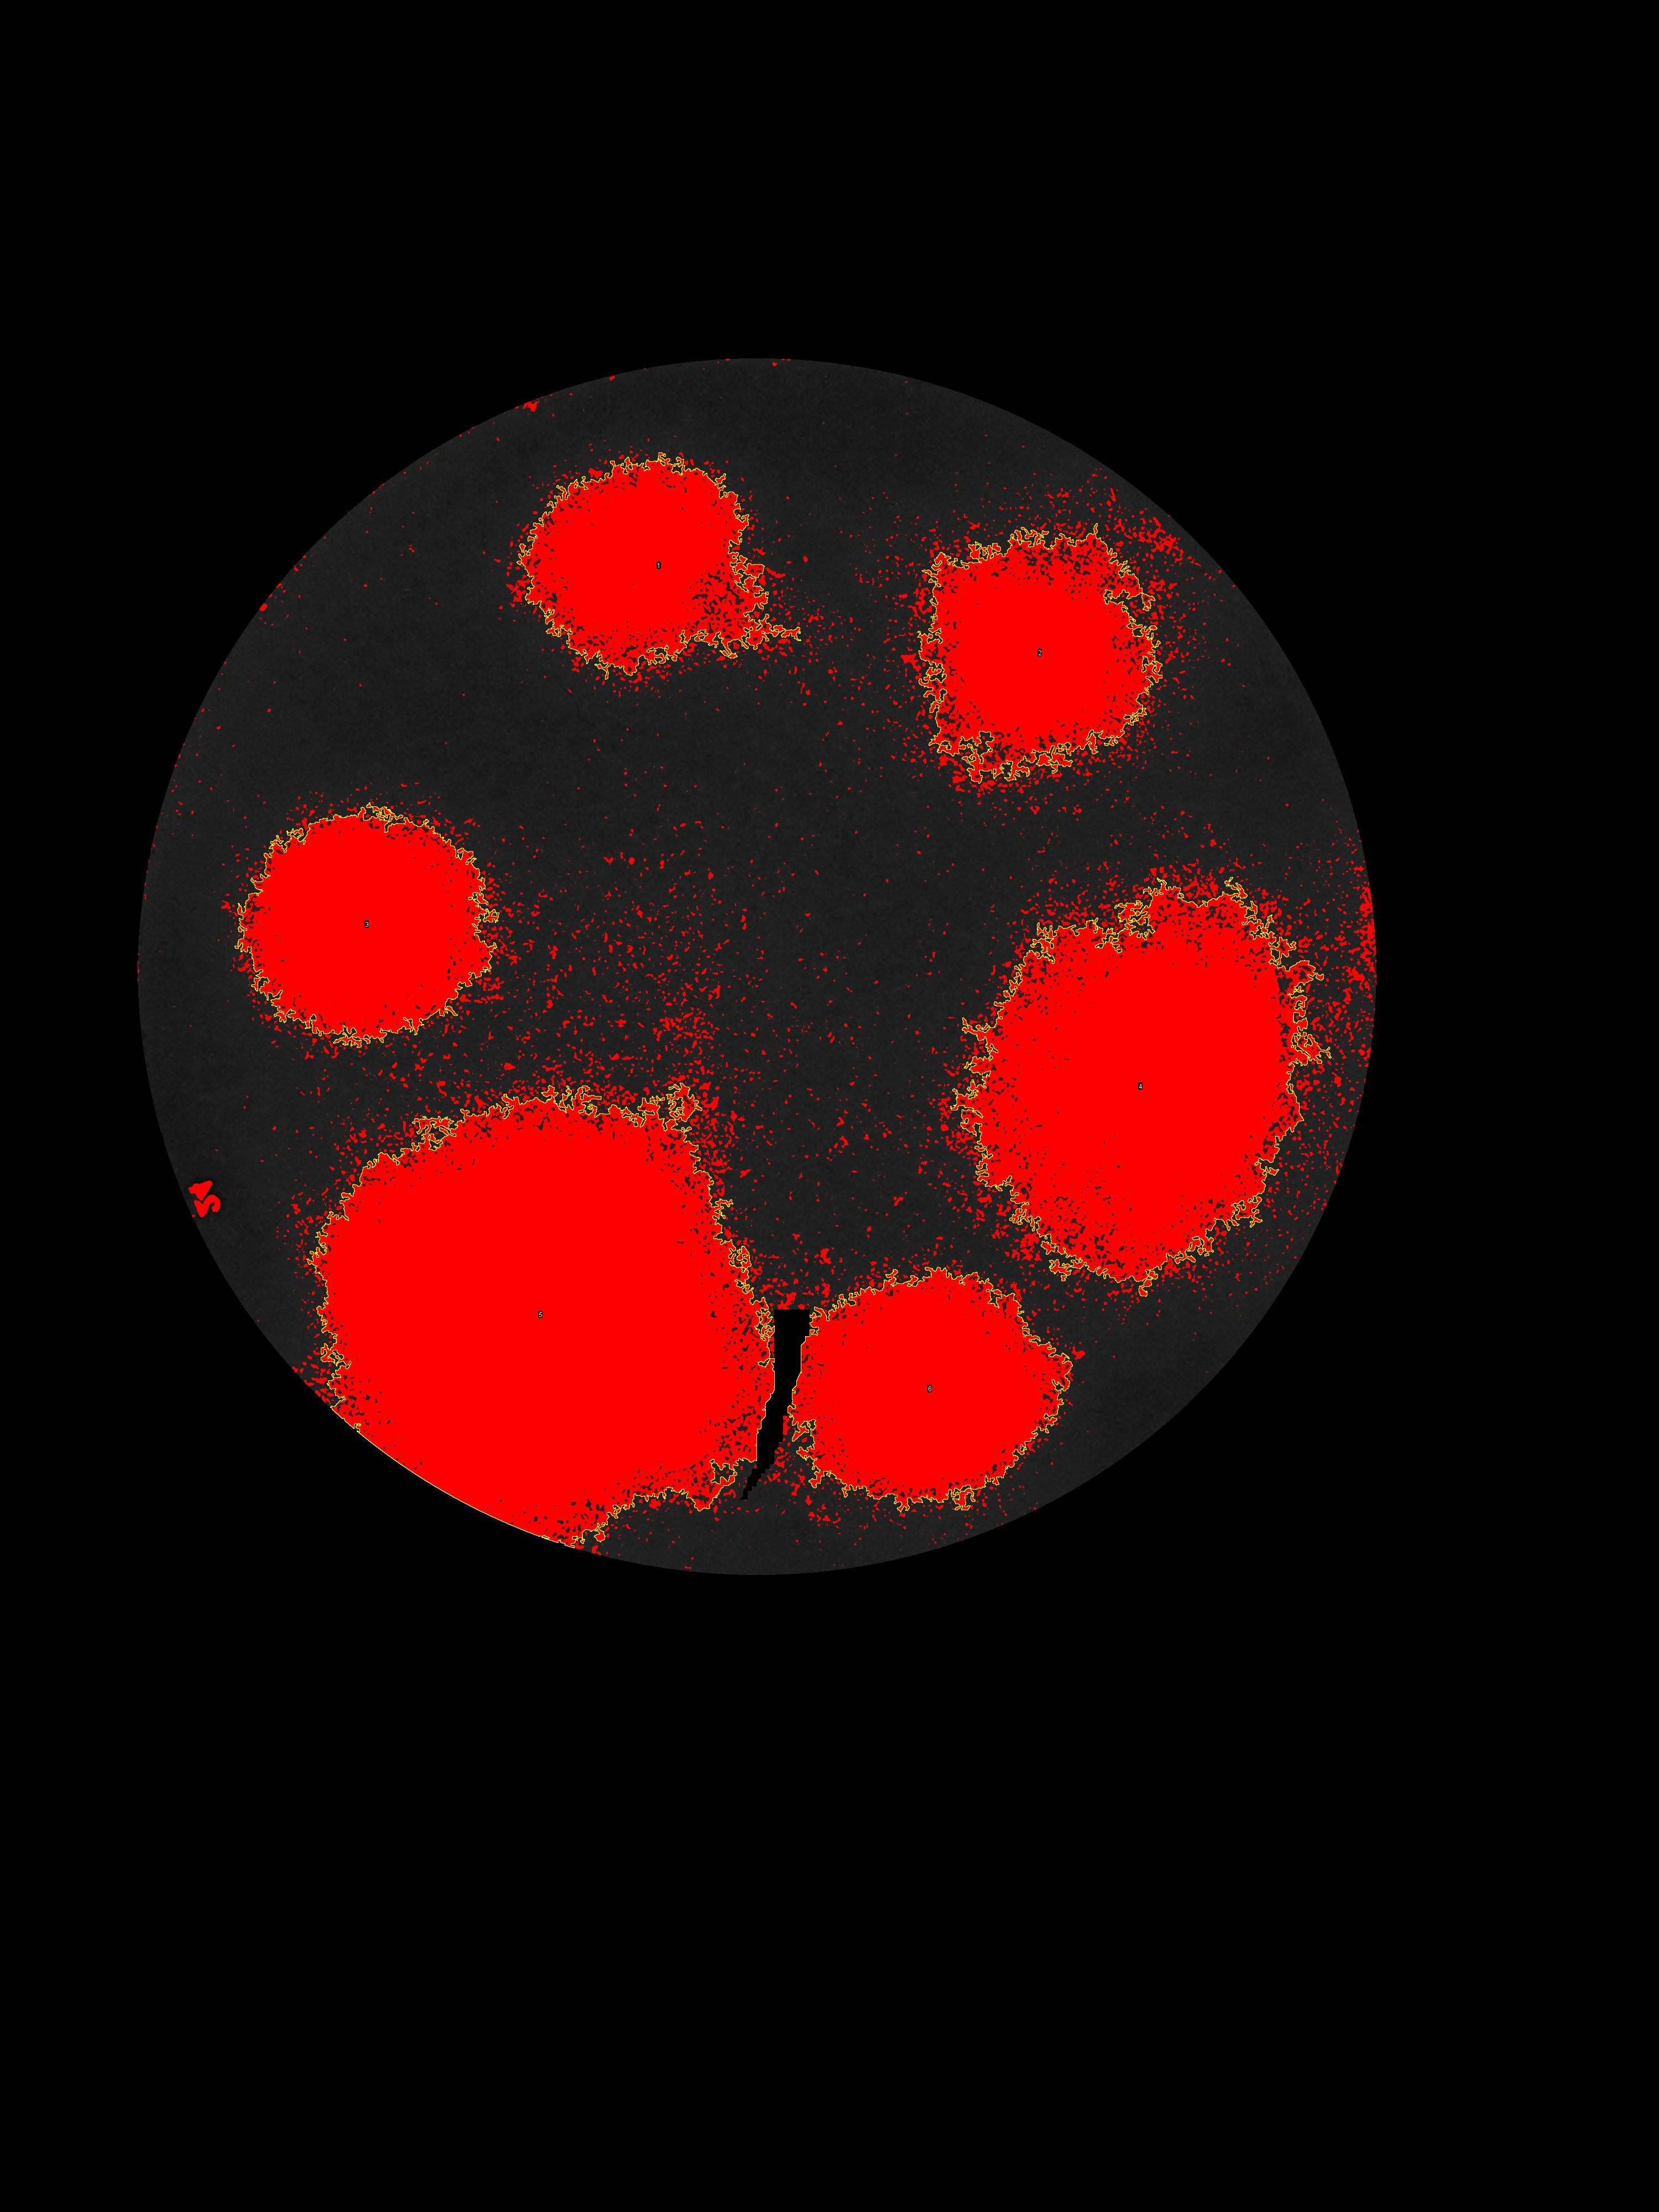

The table this chart was drawn from, first rows:
, Area, Mean, Min, Max, Circ., AR, Round, Solidity
1, 0.154, 41.66, 30, 92, 0.057, 1.170, 0.855, 0.798
2, 0.177, 41.09, 26, 69, 0.041, 1.058, 0.945, 0.812
3, 0.181, 42.76, 29, 80, 0.086, 1.099, 0.910, 0.873
4, 0.406, 41.26, 29, 60, 0.040, 1.229, 0.814, 0.823
5, 0.644, 44.79, 26, 89, 0.081, 1.086, 0.921, 0.904
6, 0.199, 43.73, 29, 74, 0.106, 1.189, 0.841, 0.877
